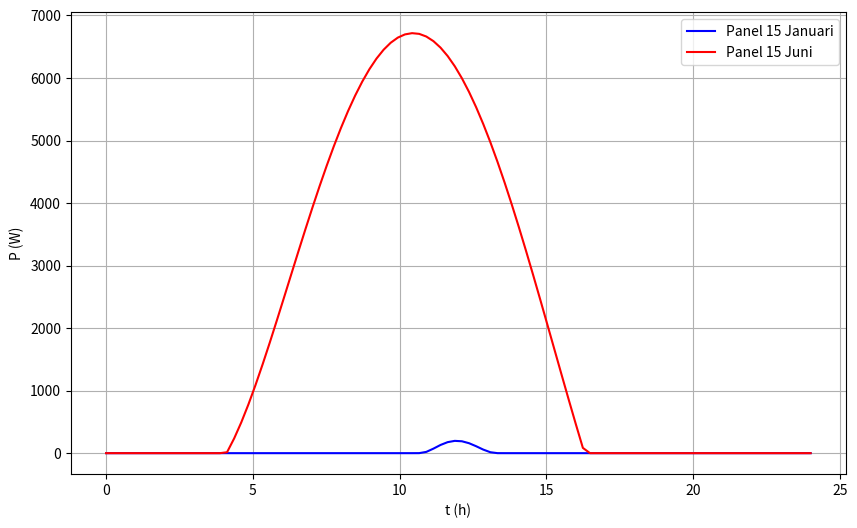

Here is the Python script that generated this plot:
"""
Att göra:

Konstruera ett eller flera program i Python och att utnyttja informationen
i tabell 1 och appendix A för att utföra uppgifter nedan för en solpanel med verkningsgraden
ε = 0.15 och arean A = 50 m2 .

"""

import numpy as np
from matplotlib import pyplot as plt
import math

verk_grad = 0.15
area = 50
panel_lat = 65.6 
panel_azi = 150
panel_alt = 25
solar_konst = 1360.0

"""
1. Skapa plottar som visar effekten i Watt [W] som funktion av tiden på dygnet för er grupps
stationära solpanel (se tabell 1) för ett dygn i januari och i juni. Ni ska inte ta hänsyn till
antalet soltimmar, d.v.s. anta alltid soligt väder (se figur 2 i appendix A för exempel).
"""
def calculate_1(dag,tid):
    dek_vinkel = math.radians(-23.44)*np.cos((math.radians(360)/365) * dag)
    #print('deklinationsvinekeln är',np.degrees(dek_vinkel))

    tim_vinkel = math.radians(15) * tid- math.radians(180)
    #print('timvinkeln är',np.degrees(tim_vinkel))

    sol_alt = np.arcsin(np.sin(math.radians(panel_lat)) * np.sin(dek_vinkel) + np.cos(math.radians(panel_lat)) * np.cos(dek_vinkel) * np.cos(tim_vinkel))
    #print('solpanelen är',np.degrees(sol_alt))
    
    if sol_alt > 0:

        if tim_vinkel > 0:
            azi_vinkel = math.radians(180) + np.arccos((np.sin(math.radians(panel_lat)) * np.sin(sol_alt) - np.sin(dek_vinkel)) / (np.cos(math.radians(panel_lat)) * np.cos(sol_alt)))
            #print('azimutvinkeln är',np.degrees(azi_vinkel))

        elif tim_vinkel < 0:
            azi_vinkel = math.radians(180) - np.arccos((np.sin(math.radians(panel_lat)) * np.sin(sol_alt) - np.sin(dek_vinkel)) / (np.cos(math.radians(panel_lat)) * np.cos(sol_alt)))
            #print('azimutvinkeln är',np.degrees(azi_vinkel))

        intensitet = 1.1 * solar_konst * 0.7**((1/np.sin(sol_alt))**0.678)
        #print('intensitet är',intensitet)

        intens_panel = intensitet * ((np.cos(math.radians(panel_alt) - sol_alt) * np.cos(math.radians(panel_azi) - azi_vinkel)) + ((1 - np.cos(math.radians(panel_azi) - azi_vinkel)) * (np.sin(math.radians(panel_alt)) * np.sin(sol_alt))))
        #print('intensiteten mot solpanelen är',intens_panel)

        effekt = verk_grad * intens_panel * area
        #print('solpanelens levererade effekt är',effekt)

    else:
        effekt = 0

    if effekt < 0:
        effekt = 0

    return effekt
    
dag_tider = np.linspace(0, 24, 100)
effekter_jan = [calculate_1(15, tid) for tid in dag_tider]
effekter_jun = [calculate_1(167,tid) for tid in dag_tider]
    
total_effekt_jan = 0.0
total_effekt_jun = 0.0
total_effekt_ = 0.0

sol_timmar_jan = 0
sol_timmar_jun = 0
sol_timmar_ = 0

# Effekten för varje dag i ett helt år, start dag == 1
for i in range(365):  # Ett år har 365 dagar
    effekt_ = np.array([calculate_1(1+i, tid) for tid in dag_tider])

    tecken = np.diff(np.sign(effekt_)) != 0

    index = np.where(tecken)[0]

    avst_ar = dag_tider[index[1:]] - dag_tider[index[:-1]]
    dag_timmar = avst_ar[0]
    sol_timmar_ += dag_timmar

    area_ = np.trapz(effekt_, dag_tider)
    total_effekt_ += area_

# Effekten för varje dag i januari, start dag == 1
for i in range(31):  # Januari har 31 dagar
    effekt_jan = np.array([calculate_1(1+i, tid) for tid in dag_tider])

    tecken = np.diff(np.sign(effekt_jan)) != 0

    index = np.where(tecken)[0]

    avst_ar = dag_tider[index[1:]] - dag_tider[index[:-1]]
    dag_timmar = avst_ar[0]
    sol_timmar_jan += dag_timmar

    area_jan = np.trapz(effekt_jan, dag_tider)
    total_effekt_jan += area_jan

# Effekten för varje dag i juni, start dag == 153
for i in range(30):  # Juni har 30 dagar
    effekt_jun = np.array([calculate_1(153+i,tid) for tid in dag_tider])

    tecken = np.diff(np.sign(effekt_jun)) != 0

    index = np.where(tecken)[0]

    avst_ar = dag_tider[index[1:]] - dag_tider[index[:-1]]
    dag_timmar = avst_ar[0]
    sol_timmar_jun += dag_timmar

    area_jun = np.trapz(effekt_jun, dag_tider)
    total_effekt_jun += area_jun

jan_kwh = round(total_effekt_jan/1000,2)
jun_kwh = round(total_effekt_jun/1000,2)
tot_kwh = round(total_effekt_/1000,2)

print('Soltimmar för året: ' + str(round(sol_timmar_,1)) + '\nSoltimmar för januari: ' + str(round(sol_timmar_jan,1)) + '\nSoltimmar för juni: ' + str(round(sol_timmar_jun,1)))

plt.figure(figsize=(10, 6))
plt.plot(dag_tider,effekter_jan,label='Panel 15 Januari', color='blue')
plt.plot(dag_tider,effekter_jun,label='Panel 15 Juni', color='red')
plt.ylabel("P (W)")
plt.xlabel("t (h)")
plt.grid()
plt.legend()
plt.show()


"""
2. Beräkna energin i kWh som en stationär solpanel för er grupp (se tabell nedan) levererar
under januari månad, juni månad och under ett helt år. Ni ska utföra beräkningarna både
med och utan hänsyn taget till antalet soltimmar. 

Soltimmar för:
Januari == 23
Juni == 299
Ett år == 1872
"""

print('\nBeräkning av energin utan hänsyn till soltimmar:\n' + 'Energin för ett helt år: ' + str(tot_kwh) + ' kWh\n' + 'Energin för Januari månad: ' 
      + str(jan_kwh) + ' kWh\n' + 'Energin för Juni månad: ' + str(jun_kwh) + ' kWh\n')

def calculate_kwh(kwh,sol,sol_tabell):
    kwh_tabell = sol_tabell / (sol/kwh)
    return kwh_tabell

total_effekt_jan_sol = calculate_kwh(jan_kwh,sol_timmar_jan,23)
total_effekt_jun_sol = calculate_kwh(jun_kwh,sol_timmar_jun,299)
total_effekt_sol = calculate_kwh(tot_kwh,sol_timmar_,1872)

jan_kwh_sol = round(total_effekt_jan_sol,2)
jun_kwh_sol = round(total_effekt_jun_sol,2)
tot_kwh_sol = round(total_effekt_sol,2)

print('Soltimmar för året: ' + str(1872) + '\nSoltimmar för januari: ' + str(23) + '\nSoltimmar för juni: ' + str(299) + '\n')

print('Beräkning av energin med hänsyn till soltimmar:\n' + 'Energin för ett helt år: ' + str(tot_kwh_sol) + ' kWh\n' + 'Energin för Januari månad: ' 
      + str(jan_kwh_sol) + ' kWh\n' + 'Energin för Juni månad: ' + str(jun_kwh_sol) + ' kWh\n')

"""
3. Optimera θp med hänsyn taget till antalet soltimmar så att levererad energi i kWh under
ett år blir så stor som möjligt för gruppens stationära solpanel. Hur stor blir den maximala
energin i kWh och vid vilken vinkel θp? Vinkeln αp enligt tabell.
"""

ny_tider = np.linspace(0, 24, 10)
max_effekt = 0.0
opt_panel_alt = 0

for i in range(90):
    kwh_ = 0.0
    nu_effekt = 0.0
    panel_alt = i
    # Effekten för varje dag i ett helt år, start dag == 1
    for j in range(365):  # Ett år har 365 dagar
        effekt_opt = np.array([calculate_1(1+j, tid) for tid in ny_tider])
        area_opt = np.trapz(effekt_opt, ny_tider)
        nu_effekt += area_opt
    kwh_ = calculate_kwh(nu_effekt,sol_timmar_,1872)
    if kwh_ > max_effekt:
        max_effekt = kwh_
        opt_panel_alt = panel_alt

max_kwh = round(max_effekt/1000,2)
print('Maximala energi under ett år med optimerat θp (med hänsyn till soltimmar): ' + str(max_kwh) + ' kWh\n' + 'θp är då: ' + str(opt_panel_alt) + '°\n')

"""
4. Anta vidare att den stationära solpanelen kostar 200 000 kr att installera och att den el som
solpanelen producerar får används ’gratis’ och att underskott/överskott av el kan köpas/säljas
på elbörsen för 2 kr/kWh. Om ett hushåll där solpanelen är installerad förbrukar 14 000
kWh/år, efter hur många år har solpanelen betalat sig (jämfört med att köpa all el på
elbörsen)? Använd optimerad vinkel θp i uppgift 3 för att lösa uppgiften och ta hänsyn till
antalet soltimmar. Vinkeln αp enligt tabell.
"""

def calculate_pris(kwh,hus_kwh,panel_kostnad,pris_kwh):

    netto_energi = kwh -hus_kwh
    pengar = pris_kwh * kwh
    antal_solvarv = panel_kostnad / pengar

    if netto_energi < 0:
        print('Vi får ett underskott under året på ' + str(round(netto_energi,2)) + ' kWh' + '\nDet måste köpas till energi för ' + str(round((-netto_energi*pris_kwh),0)) + ' Kr')

    elif netto_energi > 0:
        print('Vi får ett överskott under året på ' + str(round(netto_energi,2)) + ' kWh' + '\nEnergin kan säljas för ' + str(round((netto_energi*pris_kwh),0)) + ' Kr')

    print('Det kommer ta ' + str(round(antal_solvarv,1)) + ' år för sol panelen att ha betalat för sig själv \nDå man köper all el på elbörsen\n')
print('Solpanel som kostar 200 000 kr:')
calculate_pris(max_kwh,14000,200000,2)

"""
5. Anta nu att solpanelen görs rörlig kring två axlar och att den förses med elmotorer så att den
kan följa solens gång exakt (θp = θs och αp = αs). Hur stor energi i kWh levererar solpanelen
på ett år nu? Beräkningar utförs med hänsyn till antalet soltimmar. Totalt kostar en sådan
panel 400 000 kr att installera. Efter hur många år har denna solpanel betalat sig (jämfört
med att köpa all el på elbörsen)? Den el som motorerna drar för att vrida solpanelen i solens
riktning kan försummas. Övriga uppgifter som i uppgift 4 ovan.
"""
def calculate_2(dag,tid):
    dek_vinkel = math.radians(-23.44)*np.cos((math.radians(360)/365) * dag)
    #print('deklinationsvinekeln är',np.degrees(dek_vinkel))

    tim_vinkel = math.radians(15) * tid- math.radians(180)
    #print('timvinkeln är',np.degrees(tim_vinkel))

    sol_alt = np.arcsin(np.sin(math.radians(panel_lat)) * np.sin(dek_vinkel) + np.cos(math.radians(panel_lat)) * np.cos(dek_vinkel) * np.cos(tim_vinkel))
    #print('solpanelen är',np.degrees(sol_alt))
    panel_alt = math.degrees(sol_alt)

    if sol_alt > 0:

        if tim_vinkel > 0:
            azi_vinkel = math.radians(180) + np.arccos((np.sin(math.radians(panel_lat)) * np.sin(sol_alt) - np.sin(dek_vinkel)) / (np.cos(math.radians(panel_lat)) * np.cos(sol_alt)))
            #print('azimutvinkeln är',np.degrees(azi_vinkel))

        elif tim_vinkel < 0:
            azi_vinkel = math.radians(180) - np.arccos((np.sin(math.radians(panel_lat)) * np.sin(sol_alt) - np.sin(dek_vinkel)) / (np.cos(math.radians(panel_lat)) * np.cos(sol_alt)))
            #print('azimutvinkeln är',np.degrees(azi_vinkel))

        panel_azi = math.degrees(azi_vinkel)

        intensitet = 1.1 * solar_konst * 0.7**((1/np.sin(sol_alt))**0.678)
        #print('intensitet är',intensitet)

        intens_panel = intensitet * ((np.cos(math.radians(panel_alt) - sol_alt) * np.cos(math.radians(panel_azi) - azi_vinkel)) + ((1 - np.cos(math.radians(panel_azi) - azi_vinkel)) * (np.sin(math.radians(panel_alt)) * np.sin(sol_alt))))
        #print('intensiteten mot solpanelen är',intens_panel)

        effekt = verk_grad * intens_panel * area
        #print('solpanelens levererade effekt är',effekt)

    else:
        effekt = 0

    if effekt < 0:
        effekt = 0

    return effekt

opt_total_effekt = 0.0

# Effekten för varje dag med optimerad θp och αp i ett helt år, start dag == 1
for i in range(365):  # Ett år har 365 dagar
    effekt_ = np.array([calculate_2(1+i, tid) for tid in dag_tider])
    area_ = np.trapz(effekt_, dag_tider)
    opt_total_effekt += area_

opt_tot_kwh = round(calculate_kwh((opt_total_effekt/1000),sol_timmar_,1872),2)

print('Solpanel som kostar 400 000 kr:')
calculate_pris(opt_tot_kwh,14000,400000,2)

print('Energin för ett helt år med elmotorer: ' + str(opt_tot_kwh) + ' kWh')
